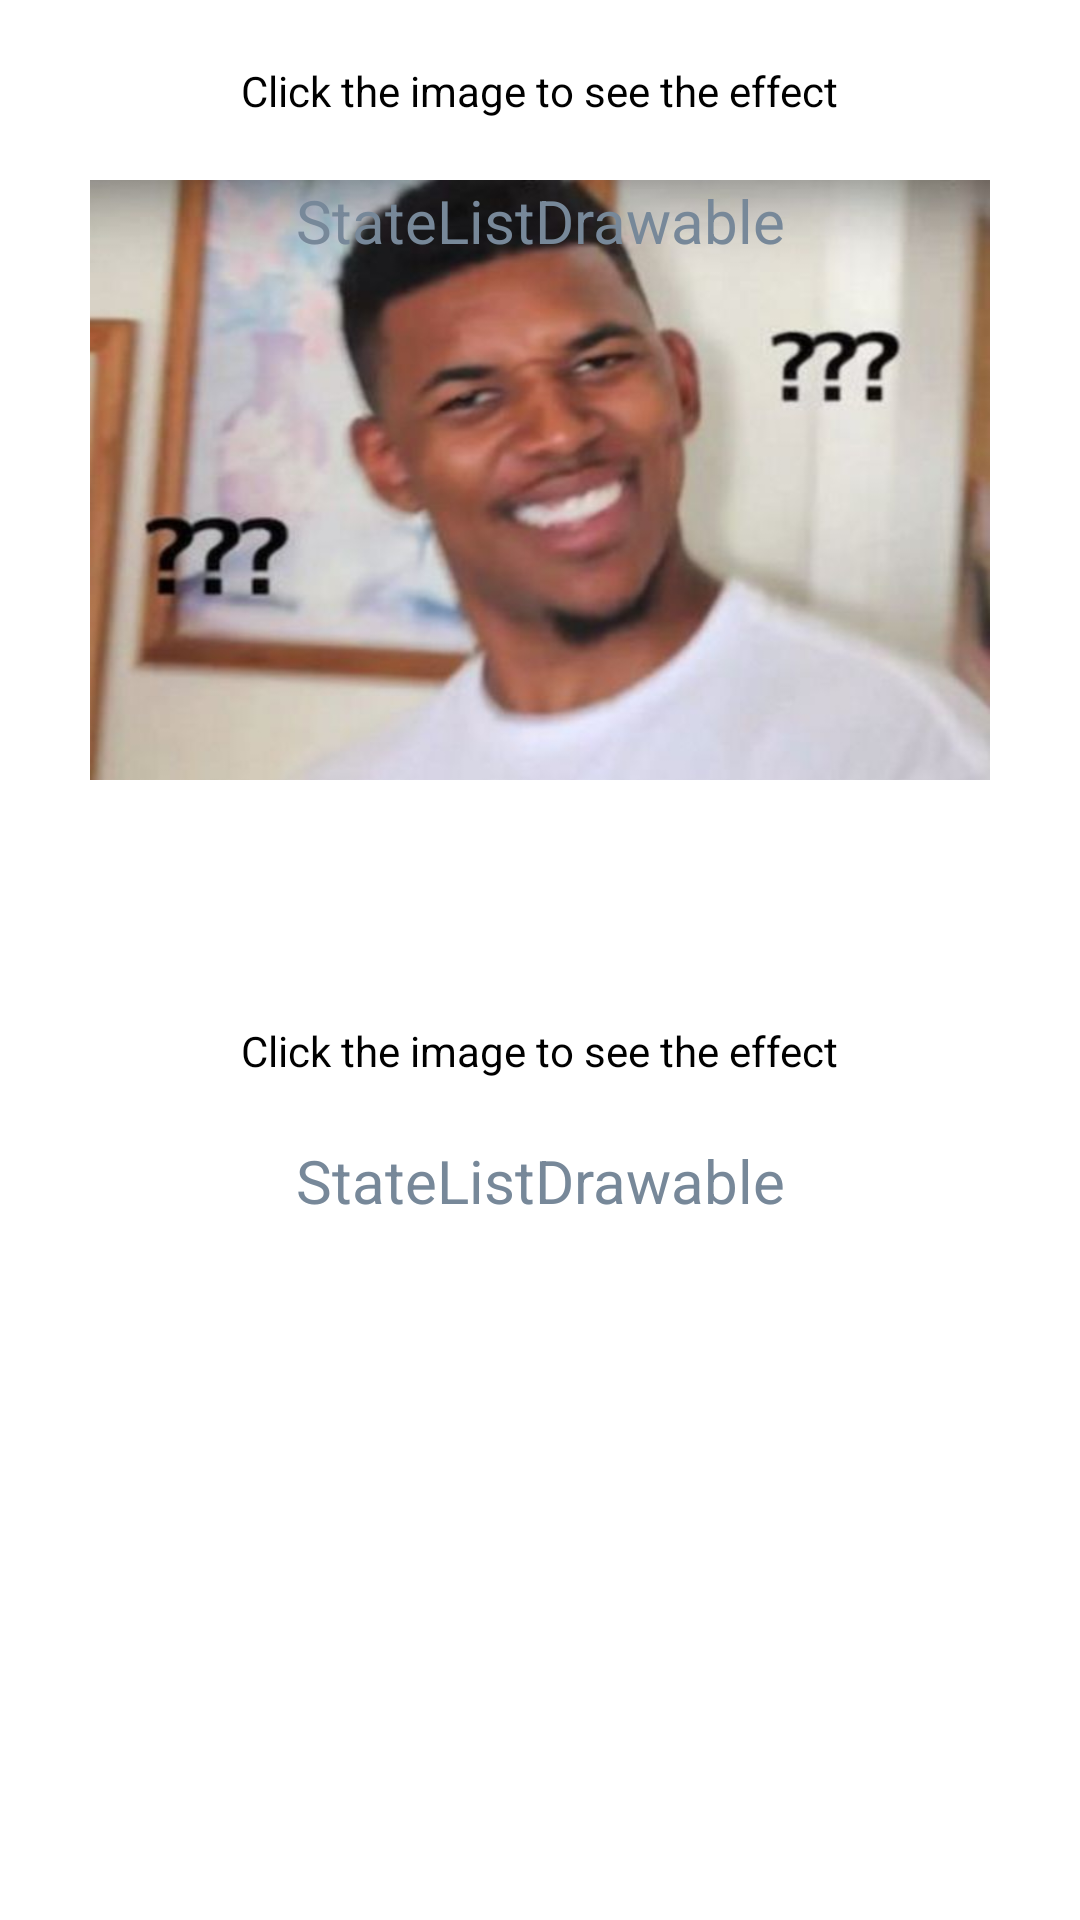

Layout XML and referenced resources for this Android screen:
<!-- AndroidManifest.xml: application theme Theme.Drawable_Learning -->
<!-- res/layout/fragment_state_list_drawable.xml -->
<?xml version="1.0" encoding="utf-8"?>
<androidx.constraintlayout.widget.ConstraintLayout xmlns:android="http://schemas.android.com/apk/res/android"
    xmlns:app="http://schemas.android.com/apk/res-auto"
    xmlns:tools="http://schemas.android.com/tools"
    android:layout_width="match_parent"
    android:layout_height="match_parent"
    tools:context=".fragment.StateListDrawableFragment">

    <androidx.constraintlayout.widget.Guideline
        android:id="@+id/guideline"
        android:layout_width="wrap_content"
        android:layout_height="wrap_content"
        android:orientation="horizontal"
        app:layout_constraintGuide_percent="0.5" />

    <TextView
        android:layout_width="wrap_content"
        android:layout_height="wrap_content"
        android:text="@string/click_the_image"
        android:textColor="@color/black"
        app:layout_constraintBottom_toTopOf="@id/stateListDrawableTv"
        app:layout_constraintEnd_toEndOf="parent"
        app:layout_constraintStart_toStartOf="parent"
        app:layout_constraintTop_toTopOf="parent" />

    <TextView
        android:id="@+id/stateListDrawableTv"
        style="@style/CustomTvStyle"
        android:background="@drawable/state_list_drawble"
        android:enabled="true"
        android:text="@string/state_list_drawable"
        app:layout_constraintBottom_toBottomOf="@id/guideline"
        app:layout_constraintEnd_toEndOf="parent"
        app:layout_constraintStart_toStartOf="parent"
        app:layout_constraintTop_toTopOf="parent" />

    <TextView
        android:layout_width="wrap_content"
        android:layout_height="wrap_content"
        android:text="@string/click_the_image"
        android:textColor="@color/black"
        app:layout_constraintBottom_toTopOf="@id/stateListDrawableTv2"
        app:layout_constraintEnd_toEndOf="parent"
        app:layout_constraintStart_toStartOf="parent"
        app:layout_constraintTop_toBottomOf="@id/guideline" />

    <TextView
        android:id="@+id/stateListDrawableTv2"
        style="@style/CustomTvStyle"
        android:enabled="true"
        android:text="@string/state_list_drawable"
        app:layout_constraintBottom_toBottomOf="parent"
        app:layout_constraintEnd_toEndOf="parent"
        app:layout_constraintStart_toStartOf="parent"
        app:layout_constraintTop_toTopOf="@id/guideline" />

</androidx.constraintlayout.widget.ConstraintLayout>
<!-- resources referenced by this layout -->
<resources>
  <color name="black">#FF000000</color>
  <!-- drawable state_list_drawble (drawable) -->
  <?xml version="1.0" encoding="utf-8"?>
  <selector xmlns:android="http://schemas.android.com/apk/res/android" android:constantSize="false">
  
      <item android:drawable="@drawable/nick" android:state_pressed="false" />
  
      <item android:drawable="@drawable/basketball" android:state_pressed="true" />
  
  </selector>
  <string name="click_the_image">Click the image to see the effect</string>
  <string name="state_list_drawable">StateListDrawable</string>
  <style name="CustomTvStyle">
          <item name="android:layout_width">300dp</item>
          <item name="android:layout_height">200dp</item>
          <item name="android:textSize">20sp</item>
          <item name="android:textColor">@color/light_slate_gray</item>
          <item name="android:layout_gravity">center_horizontal</item>
          <item name="android:gravity">center_horizontal</item>
      </style>
  <style name="Theme.Drawable_Learning" parent="Theme.MaterialComponents.DayNight.DarkActionBar">
          
          <item name="colorPrimary">@color/purple_500</item>
          <item name="colorPrimaryVariant">@color/purple_700</item>
          <item name="colorOnPrimary">@color/white</item>
          
          <item name="colorSecondary">@color/teal_200</item>
          <item name="colorSecondaryVariant">@color/teal_700</item>
          <item name="colorOnSecondary">@color/black</item>
          
          <item name="android:statusBarColor" tools:targetApi="l">?attr/colorPrimaryVariant</item>
          
      </style>
  <!-- drawable nick: jpg bitmap (drawable, 28825 bytes) -->
  <!-- drawable basketball: jpg bitmap (drawable, 80412 bytes) -->
  <color name="light_slate_gray">#778899</color>
  <color name="purple_500">#FF6200EE</color>
  <color name="purple_700">#FF3700B3</color>
  <color name="white">#FFFFFFFF</color>
  <color name="teal_200">#FF03DAC5</color>
  <color name="teal_700">#FF018786</color>
</resources>
